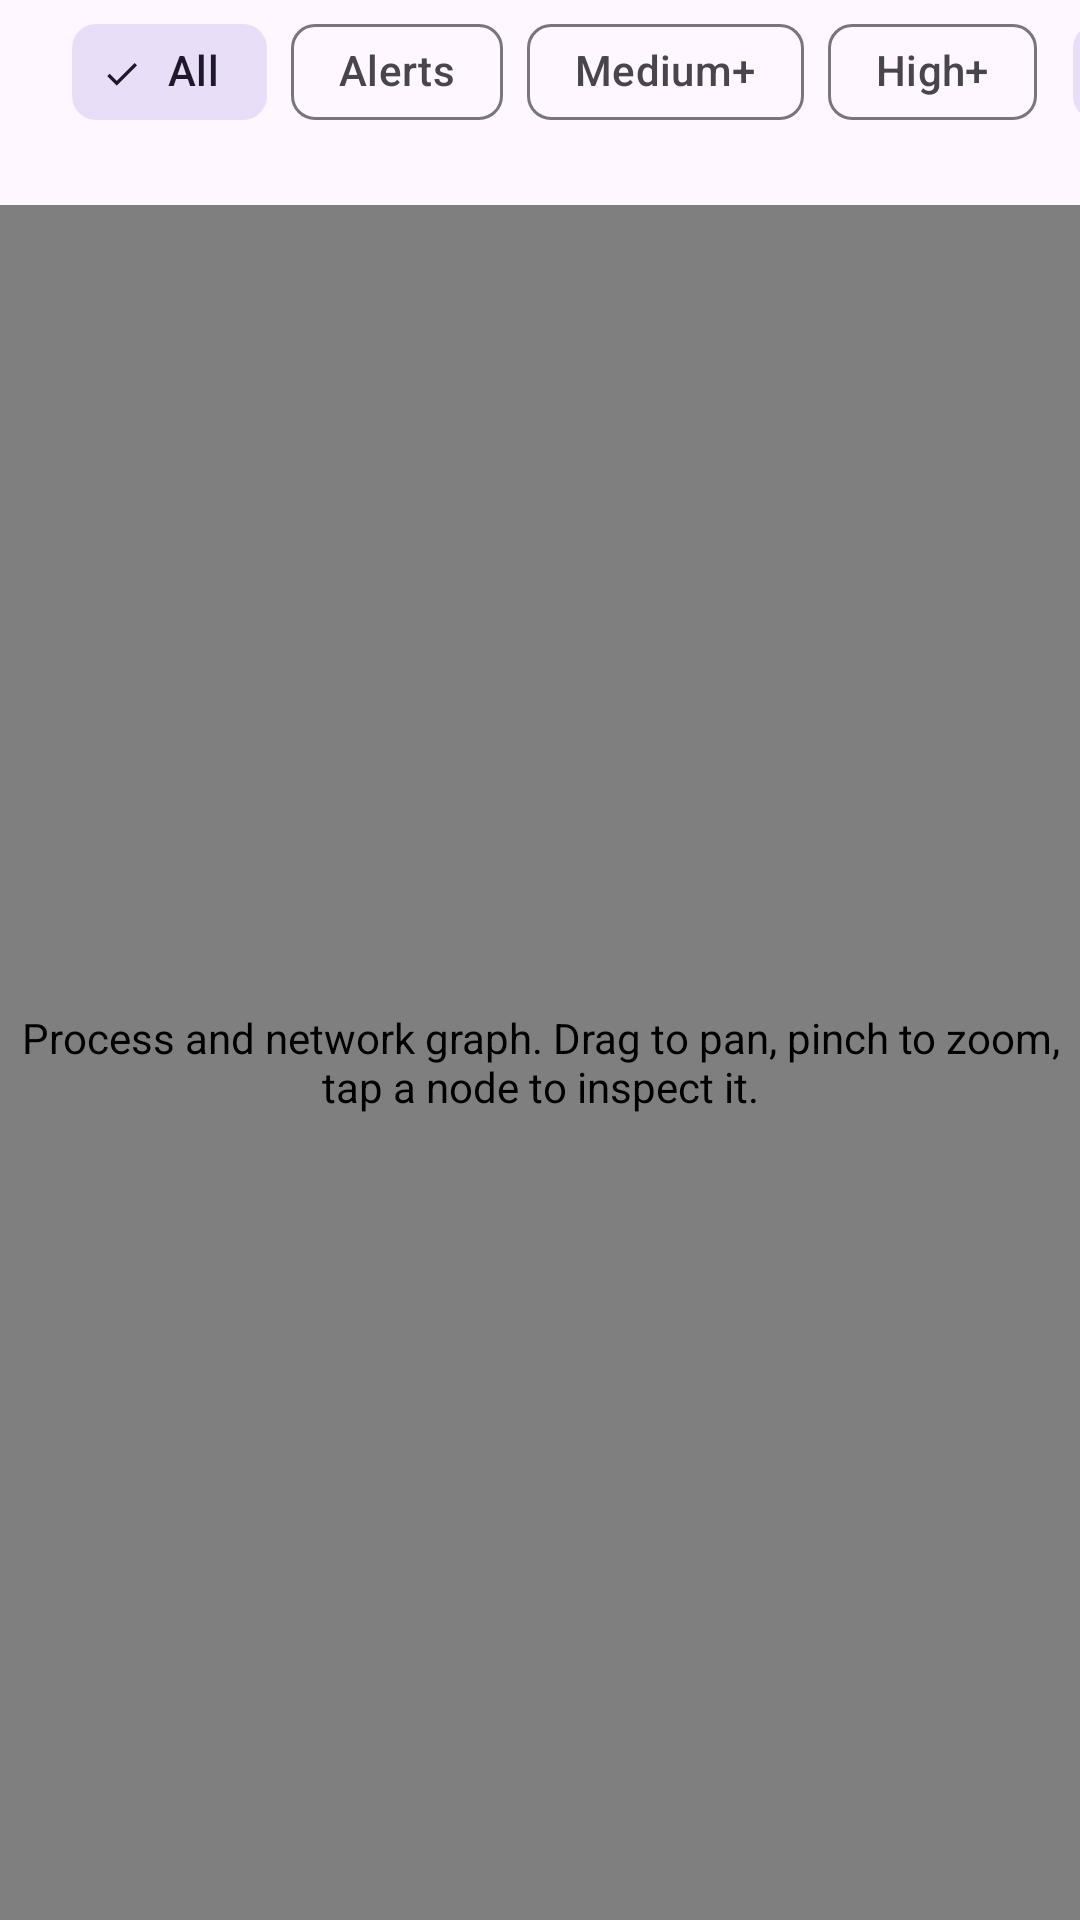

Write the Android layout XML for this screen, with the resource values it uses.
<!-- AndroidManifest.xml: application theme Theme.TraceDroid -->
<!-- res/layout/fragment_graph.xml -->
<?xml version="1.0" encoding="utf-8"?>
<LinearLayout xmlns:android="http://schemas.android.com/apk/res/android"
    xmlns:app="http://schemas.android.com/apk/res-auto"
    android:layout_width="match_parent"
    android:layout_height="match_parent"
    android:orientation="vertical">

    <HorizontalScrollView
        android:layout_width="match_parent"
        android:layout_height="wrap_content"
        android:scrollbars="none">

        <LinearLayout
            android:layout_width="wrap_content"
            android:layout_height="wrap_content"
            android:gravity="center_vertical"
            android:orientation="horizontal"
            android:paddingHorizontal="12dp">

            <com.google.android.material.button.MaterialButtonToggleGroup
                android:id="@+id/layout_toggle"
                android:layout_width="wrap_content"
                android:layout_height="wrap_content"
                app:checkedButton="@+id/btn_layout_tree"
                app:selectionRequired="true"
                app:singleSelection="true">

                <Button
                    android:id="@id/btn_layout_tree"
                    style="?attr/materialButtonOutlinedStyle"
                    android:layout_width="wrap_content"
                    android:layout_height="wrap_content"
                    android:text="@string/layout_tree" />

                <Button
                    android:id="@+id/btn_layout_force"
                    style="?attr/materialButtonOutlinedStyle"
                    android:layout_width="wrap_content"
                    android:layout_height="wrap_content"
                    android:text="@string/layout_force" />
            </com.google.android.material.button.MaterialButtonToggleGroup>

            <com.google.android.material.chip.ChipGroup
                android:id="@+id/graph_severity_group"
                android:layout_width="wrap_content"
                android:layout_height="wrap_content"
                android:layout_marginStart="12dp"
                app:checkedChip="@+id/chip_graph_all"
                app:selectionRequired="true"
                app:singleLine="true"
                app:singleSelection="true">

                <com.google.android.material.chip.Chip
                    android:id="@id/chip_graph_all"
                    style="@style/Widget.Material3.Chip.Filter"
                    android:layout_width="wrap_content"
                    android:layout_height="wrap_content"
                    android:text="@string/filter_all" />

                <com.google.android.material.chip.Chip
                    android:id="@+id/chip_graph_alerts"
                    style="@style/Widget.Material3.Chip.Filter"
                    android:layout_width="wrap_content"
                    android:layout_height="wrap_content"
                    android:text="@string/filter_alerts" />

                <com.google.android.material.chip.Chip
                    android:id="@+id/chip_graph_medium"
                    style="@style/Widget.Material3.Chip.Filter"
                    android:layout_width="wrap_content"
                    android:layout_height="wrap_content"
                    android:text="@string/filter_medium" />

                <com.google.android.material.chip.Chip
                    android:id="@+id/chip_graph_high"
                    style="@style/Widget.Material3.Chip.Filter"
                    android:layout_width="wrap_content"
                    android:layout_height="wrap_content"
                    android:text="@string/filter_high" />
            </com.google.android.material.chip.ChipGroup>

            <com.google.android.material.chip.Chip
                android:id="@+id/chip_network"
                style="@style/Widget.Material3.Chip.Filter"
                android:layout_width="wrap_content"
                android:layout_height="wrap_content"
                android:layout_marginStart="12dp"
                android:checked="true"
                android:text="@string/graph_network" />

            <com.google.android.material.chip.Chip
                android:id="@+id/chip_dns"
                style="@style/Widget.Material3.Chip.Filter"
                android:layout_width="wrap_content"
                android:layout_height="wrap_content"
                android:layout_marginStart="8dp"
                android:checked="true"
                android:text="@string/graph_dns" />

            <Button
                android:id="@+id/btn_fit"
                style="@style/Widget.Material3.Button.TextButton"
                android:layout_width="wrap_content"
                android:layout_height="wrap_content"
                android:layout_marginStart="8dp"
                android:text="@string/fit" />
        </LinearLayout>
    </HorizontalScrollView>

    <TextView
        android:id="@+id/graph_summary"
        android:layout_width="match_parent"
        android:layout_height="wrap_content"
        android:paddingHorizontal="16dp"
        android:paddingBottom="4dp"
        android:textAppearance="?attr/textAppearanceLabelMedium"
        android:textColor="?attr/colorOnSurfaceVariant" />

    <FrameLayout
        android:layout_width="match_parent"
        android:layout_height="0dp"
        android:layout_weight="1">

        <com.ccs.tracedroid.ui.graph.ProcessGraphView
            android:id="@+id/graph_view"
            android:layout_width="match_parent"
            android:layout_height="match_parent"
            android:contentDescription="@string/graph_view_description" />

        <com.google.android.material.progressindicator.CircularProgressIndicator
            android:id="@+id/graph_spinner"
            android:layout_width="wrap_content"
            android:layout_height="wrap_content"
            android:layout_gravity="center"
            android:indeterminate="true"
            android:visibility="gone" />
    </FrameLayout>
</LinearLayout>
<!-- resources referenced by this layout -->
<resources>
  <string name="filter_alerts">Alerts</string>
  <string name="filter_all">All</string>
  <string name="filter_high">High+</string>
  <string name="filter_medium">Medium+</string>
  <string name="fit">Fit</string>
  <string name="graph_dns">DNS</string>
  <string name="graph_network">Network</string>
  <string name="graph_view_description">Process and network graph. Drag to pan, pinch to zoom, tap a node to inspect it.</string>
  <string name="layout_force">Force</string>
  <string name="layout_tree">Tree</string>
  <style name="Theme.TraceDroid" parent="Theme.Material3.DayNight.NoActionBar">
          <item name="colorPrimary">#1F6F8B</item>
          <item name="colorOnPrimary">#FFFFFF</item>
          <item name="colorPrimaryContainer">#C3E8F7</item>
          <item name="colorOnPrimaryContainer">#001F29</item>
          <item name="colorSecondary">#4D616C</item>
          <item name="colorTertiary">#5D5B7D</item>
          <item name="android:statusBarColor">@android:color/transparent</item>
          <item name="android:navigationBarColor">@android:color/transparent</item>
          <item name="android:windowLightStatusBar">true</item>
      </style>
</resources>
